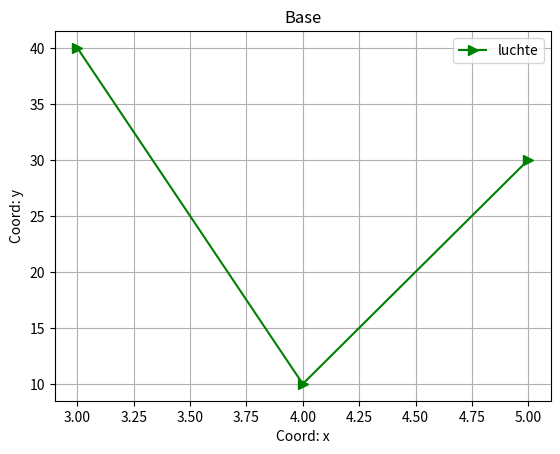

Write the Python code that produced this figure.
import matplotlib.pyplot as plt
import numpy as np

x = [3, 4, 5]
y = [40, 10, 30]

plt.plot(x, y, color='g', label='luchte', marker='>', ms=7)

plt.xlabel('Coord: x')
plt.ylabel('Coord: y')
plt.legend()
plt.title('Base')
plt.grid()

plt.savefig('pic_1.png')
